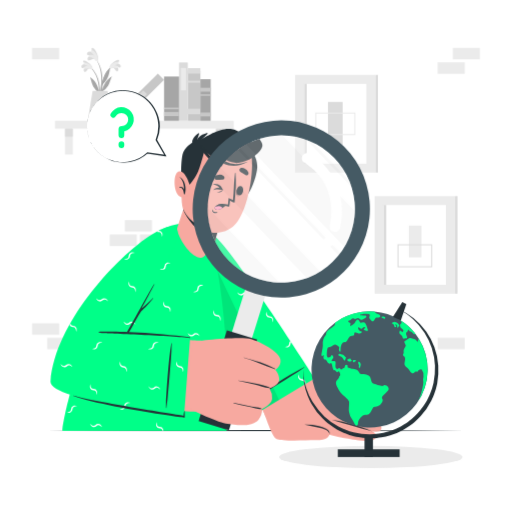
t = 0.00 s
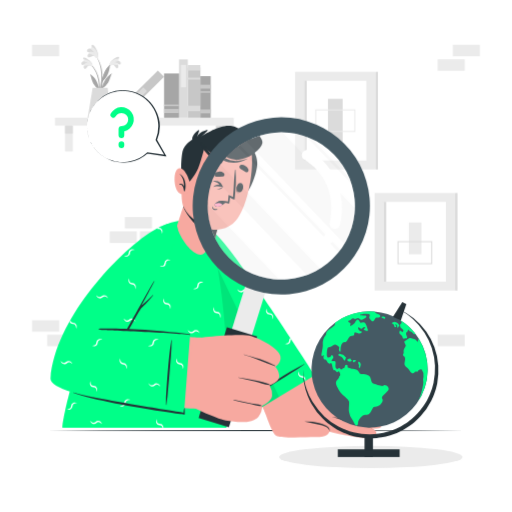
t = 0.90 s
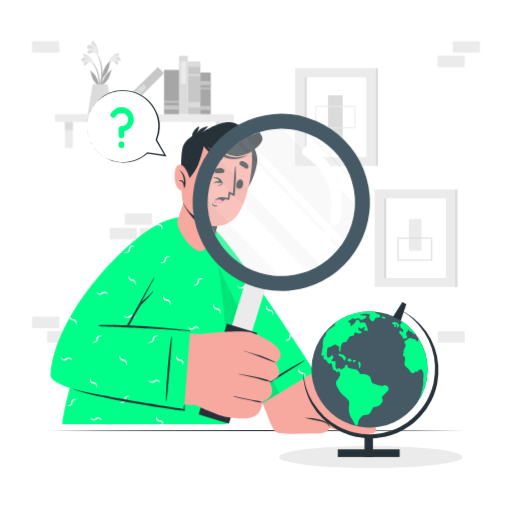
t = 1.95 s
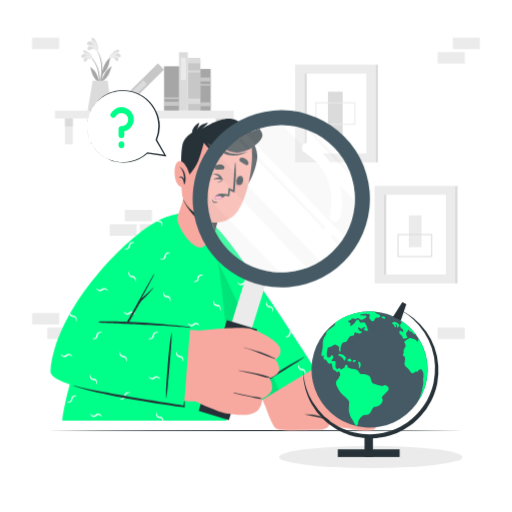
t = 3.00 s
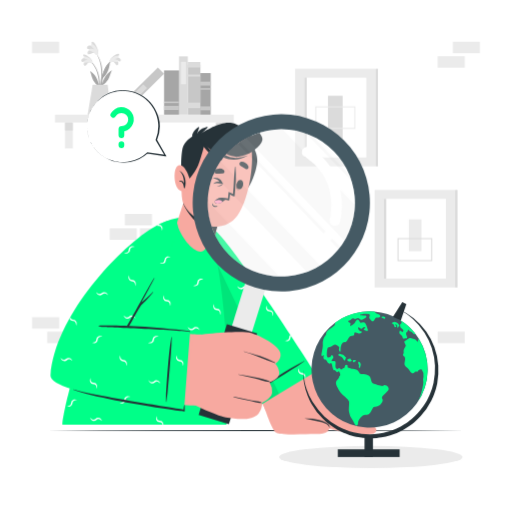
t = 4.20 s
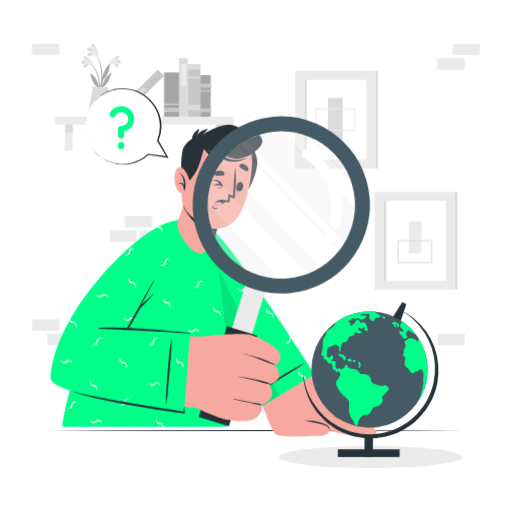
t = 4.80 s

The animated SVG that drew these frames (rendered in a browser with its animation timeline set to each time). Animation: 2 CSS @keyframes rules; one cycle of 6.00 s, repeats indefinitely.

<svg class="animated" id="freepik_stories-curious" xmlns="http://www.w3.org/2000/svg" viewBox="0 0 500 500" version="1.1" xmlns:xlink="http://www.w3.org/1999/xlink" xmlns:svgjs="http://svgjs.com/svgjs"><style>svg#freepik_stories-curious:not(.animated) .animable {opacity: 0;}svg#freepik_stories-curious.animated #freepik--background-complete--inject-62 {animation: 6s Infinite  linear floating;animation-delay: 0s;}svg#freepik_stories-curious.animated #freepik--Character--inject-62 {animation: 6s Infinite  linear floating;animation-delay: 0s;}svg#freepik_stories-curious.animated #freepik--speech-bubble--inject-62 {animation: 1.5s Infinite  linear heartbeat;animation-delay: 0s;}            @keyframes floating {                0% {                    opacity: 1;                    transform: translateY(0px);                }                50% {                    transform: translateY(-10px);                }                100% {                    opacity: 1;                    transform: translateY(0px);                }            }                    @keyframes heartbeat {                0% {                    transform: scale(1);                }                10% {                    transform: scale(1.1);                }                30% {                    transform: scale(1);                }                40% {                    transform: scale(1);                }                50% {                    transform: scale(1.1);                }                60% {                    transform: scale(1);                }                100% {                    transform: scale(1);                }            }        </style><g id="freepik--background-complete--inject-62" class="animable" style="transform-origin: 250px 193.887px;"><g id="elgian2u5vsiq"><rect x="427.41" y="60.85" width="26.48" height="11.19" style="fill: rgb(235, 235, 235); transform-origin: 440.65px 66.445px; transform: rotate(-180deg);" class="animable"></rect></g><g id="el6d1soamxpao"><rect x="442.18" y="46.74" width="26.48" height="11.19" style="fill: rgb(235, 235, 235); transform-origin: 455.42px 52.335px; transform: rotate(180deg);" class="animable"></rect></g><g id="eldeybr39rqcl"><rect x="107.14" y="229.02" width="26.48" height="11.19" style="fill: rgb(235, 235, 235); transform-origin: 120.38px 234.615px; transform: rotate(180deg);" class="animable"></rect></g><g id="elbvix5mas984"><rect x="121.92" y="214.91" width="26.48" height="11.19" style="fill: rgb(235, 235, 235); transform-origin: 135.16px 220.505px; transform: rotate(180deg);" class="animable"></rect></g><g id="el11kex7pb167"><rect x="136.63" y="229.02" width="26.48" height="11.19" style="fill: rgb(235, 235, 235); transform-origin: 149.87px 234.615px; transform: rotate(180deg);" class="animable"></rect></g><g id="elklmsm84xp9o"><rect x="31.34" y="46.74" width="26.48" height="11.19" style="fill: rgb(235, 235, 235); transform-origin: 44.58px 52.335px; transform: rotate(180deg);" class="animable"></rect></g><g id="el4e7gd3jbigy"><rect x="46.11" y="329.85" width="26.48" height="11.19" style="fill: rgb(235, 235, 235); transform-origin: 59.35px 335.445px; transform: rotate(180deg);" class="animable"></rect></g><g id="elcpj4r6fntrh"><rect x="31.34" y="315.74" width="26.48" height="11.19" style="fill: rgb(235, 235, 235); transform-origin: 44.58px 321.335px; transform: rotate(180deg);" class="animable"></rect></g><g id="elgscefd16x6j"><rect x="427.41" y="329.85" width="26.48" height="11.19" style="fill: rgb(235, 235, 235); transform-origin: 440.65px 335.445px; transform: rotate(-180deg);" class="animable"></rect></g><rect x="288.17" y="73.17" width="78.58" height="95.31" style="fill: rgb(235, 235, 235); transform-origin: 327.46px 120.825px;" id="eldr2u4pfurjo" class="animable"></rect><rect x="297.15" y="81.87" width="60.62" height="77.92" style="fill: rgb(255, 255, 255); transform-origin: 327.46px 120.83px;" id="ell9owj8vz5x" class="animable"></rect><rect x="297.15" y="81.87" width="2.37" height="77.92" style="fill: rgb(219, 219, 219); transform-origin: 298.335px 120.83px;" id="elbvb1xmba79c" class="animable"></rect><rect x="366.75" y="73.17" width="2.37" height="95.31" style="fill: rgb(219, 219, 219); transform-origin: 367.935px 120.825px;" id="elvyjtf0wfu8n" class="animable"></rect><rect x="320.31" y="99.54" width="14.29" height="42.59" style="fill: rgb(219, 219, 219); transform-origin: 327.455px 120.835px;" id="ela6etldnohw" class="animable"></rect><path d="M347,131.76H307.9V109.9H347Zm-38.12-1H346V110.9H308.9Z" style="fill: rgb(235, 235, 235); transform-origin: 327.45px 120.83px;" id="elnpcnrrkap3" class="animable"></path><rect x="365.84" y="191.45" width="78.58" height="95.31" style="fill: rgb(235, 235, 235); transform-origin: 405.13px 239.105px;" id="elpruzy6fcqx" class="animable"></rect><rect x="374.81" y="200.15" width="60.62" height="77.92" style="fill: rgb(255, 255, 255); transform-origin: 405.12px 239.11px;" id="el86sdxhs92zg" class="animable"></rect><rect x="374.81" y="200.15" width="2.37" height="77.92" style="fill: rgb(219, 219, 219); transform-origin: 375.995px 239.11px;" id="el9cqkdqxzjtp" class="animable"></rect><rect x="444.41" y="191.45" width="2.37" height="95.31" style="fill: rgb(219, 219, 219); transform-origin: 445.595px 239.105px;" id="elnelk83f7p5" class="animable"></rect><rect x="399.26" y="220.29" width="12.25" height="30.96" style="fill: rgb(235, 235, 235); transform-origin: 405.385px 235.77px;" id="elav4fnce9v9c" class="animable"></rect><path d="M422.07,261H388.18V238.61h33.89Zm-32.89-1h31.89V239.61H389.18Z" style="fill: rgb(219, 219, 219); transform-origin: 405.125px 249.805px;" id="el8ry3lg15ohu" class="animable"></path><g id="elsvmglh65whr"><rect x="53.67" y="117.96" width="174.64" height="7.66" style="fill: rgb(235, 235, 235); transform-origin: 140.99px 121.79px; transform: rotate(180deg);" class="animable"></rect></g><rect x="210.86" y="125.62" width="7.66" height="25.33" style="fill: rgb(235, 235, 235); transform-origin: 214.69px 138.285px;" id="el4mskdeei5mp" class="animable"></rect><rect x="210.86" y="125.62" width="7.66" height="7.83" style="fill: rgb(219, 219, 219); transform-origin: 214.69px 129.535px;" id="el58kx0eisndx" class="animable"></rect><rect x="63.45" y="125.62" width="7.66" height="25.33" style="fill: rgb(235, 235, 235); transform-origin: 67.28px 138.285px;" id="elatxs1gqeqd" class="animable"></rect><rect x="63.45" y="125.62" width="7.66" height="7.83" style="fill: rgb(219, 219, 219); transform-origin: 67.28px 129.535px;" id="eltk49ebet5e" class="animable"></rect><g id="elgruw23aa6tt"><rect x="165.16" y="87.41" width="48.81" height="12.29" style="fill: rgb(199, 199, 199); transform-origin: 189.565px 93.555px; transform: rotate(90deg);" class="animable"></rect></g><g id="elglf51577mo"><rect x="186.88" y="63.07" width="5.36" height="12.29" style="fill: rgb(219, 219, 219); transform-origin: 189.56px 69.215px; transform: rotate(90deg);" class="animable"></rect></g><g id="elj52f4wu2ebh"><rect x="188.57" y="73.62" width="1.99" height="12.29" style="fill: rgb(219, 219, 219); transform-origin: 189.565px 79.765px; transform: rotate(90deg);" class="animable"></rect></g><g id="elv93r0saltpc"><rect x="186.12" y="101.96" width="5.36" height="13.82" style="fill: rgb(219, 219, 219); transform-origin: 188.8px 108.87px; transform: rotate(90deg);" class="animable"></rect></g><g id="elipbcmdw60u"><rect x="150.65" y="85.19" width="56.94" height="8.59" style="fill: rgb(219, 219, 219); transform-origin: 179.12px 89.485px; transform: rotate(90deg);" class="animable"></rect></g><g id="els7k2n5mi9qi"><rect x="168.21" y="74.75" width="21.9" height="5.15" style="fill: rgb(235, 235, 235); transform-origin: 179.16px 77.325px; transform: rotate(90deg);" class="animable"></rect></g><g id="elfuwqk8vkpml"><rect x="108.51" y="90.6" width="56.94" height="8.59" style="fill: rgb(199, 199, 199); transform-origin: 136.98px 94.895px; transform: rotate(135.33deg);" class="animable"></rect></g><g id="elu0g7lyufrf"><rect x="123.05" y="95.23" width="21.9" height="5.16" style="fill: rgb(219, 219, 219); transform-origin: 134px 97.81px; transform: rotate(135.33deg);" class="animable"></rect></g><g id="el3r4zvvmla96"><rect x="145.92" y="89.05" width="43.25" height="14.59" style="fill: rgb(166, 166, 166); transform-origin: 167.545px 96.345px; transform: rotate(90deg);" class="animable"></rect></g><g id="elkximb3zio4"><rect x="165.52" y="104.07" width="4.03" height="14.59" style="fill: rgb(199, 199, 199); transform-origin: 167.535px 111.365px; transform: rotate(90deg);" class="animable"></rect></g><g id="ela73cy265ss"><rect x="166.76" y="98.63" width="1.56" height="14.59" style="fill: rgb(199, 199, 199); transform-origin: 167.54px 105.925px; transform: rotate(90deg);" class="animable"></rect></g><g id="elrvmonla3cfo"><rect x="180.43" y="92.61" width="40.64" height="10.08" style="fill: rgb(166, 166, 166); transform-origin: 200.75px 97.65px; transform: rotate(90deg);" class="animable"></rect></g><g id="elj1girg5mrt"><rect x="198.85" y="106.73" width="3.79" height="10.08" style="fill: rgb(199, 199, 199); transform-origin: 200.745px 111.77px; transform: rotate(90deg);" class="animable"></rect></g><g id="el6c1o85pmur"><rect x="198.85" y="82.56" width="3.79" height="10.08" style="fill: rgb(199, 199, 199); transform-origin: 200.745px 87.6px; transform: rotate(90deg);" class="animable"></rect></g><g id="ell610xcghjar"><rect x="200.01" y="87.78" width="1.47" height="10.08" style="fill: rgb(199, 199, 199); transform-origin: 200.745px 92.82px; transform: rotate(90deg);" class="animable"></rect></g><path d="M89,65.89c8.6,8.42,10,21.44,8.23,32.84,0,.26-.45.19-.45,0,0-2.6.08-5.17.07-7.73,0-.12-.08-.23-.13-.35a17.28,17.28,0,0,1-5.59-6c-1.43-2.82-2-6-3.09-9-.11-.28.19-.2.39,0,5.23,3.85,6.9,8,8.4,13.55a45.91,45.91,0,0,0-.91-8.63,29.46,29.46,0,0,0-7.15-14.39C88.61,66,88.83,65.74,89,65.89Z" style="fill: rgb(166, 166, 166); transform-origin: 92.9587px 82.3725px;" id="el9jr2nzf7bnu" class="animable"></path><path d="M87.36,66.87c-1.47,0-2.4,2.42-3.55,3.11a1.12,1.12,0,0,1-1.64-.26c-1.14-1.59.43-3.56,1.9-4.66A16.92,16.92,0,0,1,81,66.47a1.08,1.08,0,0,1-1.39-.83c-.5-2.17,2.23-3.14,4.1-3.18-.91-.63-3.5-2.35-2.12-3.19S86,60.87,87,61.68c1.46,1.19,3.2,3,3.27,4.81C90.4,68.66,88.5,67.33,87.36,66.87Z" style="fill: rgb(219, 219, 219); transform-origin: 84.9131px 64.662px;" id="elymbf064lvt" class="animable"></path><path d="M87.79,67.24c-1.89-.86-5.52.38-5.83-.34-.63-1.46,2.28-2.46,3.84-2.65-1.44-.39-4.2-1-4.12-2.4.1-1.7,4.24-.24,6.34,1.36,2.63,2,2.62,4,2.18,4.37C89.6,68.11,88.1,67.38,87.79,67.24Z" style="fill: rgb(235, 235, 235); transform-origin: 86.0494px 64.4301px;" id="el9cah5qudcn" class="animable"></path><path d="M108.56,65.06c-8.91,8.08-10.85,21-9.47,32.5,0,.26.44.21.45,0,.1-2.6.11-5.17.22-7.73l.15-.34a17.39,17.39,0,0,0,5.81-5.79c1.54-2.77,2.22-5.93,3.43-8.83.12-.28-.19-.21-.39-.07-5.37,3.65-7.2,7.74-8.91,13.22a46,46,0,0,1,1.24-8.59,29.43,29.43,0,0,1,7.69-14.11C108.92,65.15,108.71,64.92,108.56,65.06Z" style="fill: rgb(166, 166, 166); transform-origin: 103.932px 81.3767px;" id="elzv1ztx7usm" class="animable"></path><path d="M110.14,66.1c1.47.11,2.31,2.5,3.43,3.24a1.12,1.12,0,0,0,1.65-.2c1.2-1.55-.29-3.57-1.72-4.73a16,16,0,0,0,3,1.53,1.07,1.07,0,0,0,1.42-.78c.58-2.15-2.11-3.22-4-3.33.93-.6,3.59-2.21,2.24-3.11s-4.51,1.44-5.53,2.2c-1.51,1.13-3.32,2.84-3.45,4.69C107,67.77,109,66.51,110.14,66.1Z" style="fill: rgb(219, 219, 219); transform-origin: 112.584px 64.0658px;" id="elnoewm42y9i" class="animable"></path><path d="M109.69,66.45c1.93-.79,5.51.59,5.85-.12.68-1.43-2.19-2.54-3.74-2.79,1.45-.34,4.24-.85,4.21-2.25,0-1.7-4.23-.4-6.38,1.13-2.72,1.92-2.78,3.87-2.35,4.28C107.85,67.26,109.38,66.58,109.69,66.45Z" style="fill: rgb(235, 235, 235); transform-origin: 111.546px 63.7027px;" id="elju72xk8h0ac" class="animable"></path><path d="M99.45,86.41a88.44,88.44,0,0,1-2.77,12.78.32.32,0,0,1-.62-.13c.58-3.94,1.65-7.8,2.24-11.74A59.4,59.4,0,0,0,99,75.26c-.38-6.63-2.18-13.69-6.51-18.89-.09-.12.11-.29.21-.18C101.35,66.3,100,78.7,100,79.81c1.23-4.19,2.49-9,7.14-13.25.2-.18.35-.09.32.22-.83,7.76-3,11.81-7.49,16C99.8,84,99.64,85.2,99.45,86.41Z" style="fill: rgb(166, 166, 166); transform-origin: 99.9656px 77.7775px;" id="elbtkl5q6ips4" class="animable"></path><path d="M92.39,57.54c-1.56-.7-3.71,1.29-5.25,1.42a1.28,1.28,0,0,1-1.57-1.08c-.38-2.23,2.24-3.48,4.32-3.88-1.31-.08-2.6.27-3.89-.08a1.24,1.24,0,0,1-1-1.56c.58-2.51,3.89-2.14,5.86-1.24-.63-1.11-2.46-4.2-.61-4.38S94,50.65,94.67,52c.92,2,1.84,4.69,1,6.65C94.64,60.92,93.35,58.58,92.39,57.54Z" style="fill: rgb(219, 219, 219); transform-origin: 90.4771px 53.1712px;" id="elqk0kijhps8" class="animable"></path><path d="M92.65,58.13c-1.53-1.84-5.92-2.39-5.88-3.29.09-1.82,3.6-1.4,5.32-.81-1.3-1.13-3.85-3.17-3.06-4.57,1-1.71,4.52,1.89,5.88,4.61,1.72,3.42.72,5.44.07,5.62C94.09,60,92.91,58.43,92.65,58.13Z" style="fill: rgb(235, 235, 235); transform-origin: 91.3176px 54.3735px;" id="elg2lh2kwnowf" class="animable"></path><path d="M105.15,88.74,109,118H85.71c.47-2.59,4.81-29.25,4.81-29.25Z" style="fill: rgb(219, 219, 219); transform-origin: 97.355px 103.37px;" id="elq0jq2k743s" class="animable"></path></g><g id="freepik--Shadow--inject-62" class="animable" style="transform-origin: 362.17px 446.26px;"><ellipse cx="362.17" cy="446.26" rx="89.61" ry="10.79" style="fill: rgb(235, 235, 235); transform-origin: 362.17px 446.26px;" id="elkkrhgpxzp7" class="animable"></ellipse></g><g id="freepik--Desk--inject-62" class="animable" style="transform-origin: 250px 420.55px;"><polygon points="453.01 420.55 402.26 420.79 351.5 420.88 250 421.05 148.5 420.88 97.74 420.79 46.99 420.55 97.74 420.3 148.5 420.21 250 420.05 351.5 420.21 402.26 420.3 453.01 420.55" style="fill: rgb(38, 50, 56); transform-origin: 250px 420.55px;" id="eltpzi0vm67z9" class="animable"></polygon></g><g id="freepik--Character--inject-62" class="animable" style="transform-origin: 223.269px 274.091px;"><circle cx="281.55" cy="268.45" r="3.67" style="fill: rgb(255, 255, 255); transform-origin: 281.55px 268.45px;" id="elq18zsqz3c8" class="animable"></circle><circle cx="337.54" cy="268.45" r="3.67" style="fill: rgb(255, 255, 255); transform-origin: 337.54px 268.45px;" id="elo9fronad58g" class="animable"></circle><circle cx="393.53" cy="268.45" r="3.67" style="fill: rgb(255, 255, 255); transform-origin: 393.53px 268.45px;" id="el9ges1zstk6f" class="animable"></circle><path d="M203.81,228.25C245,268.52,301.18,362.07,308.52,376.66c5,9.91-46.78,37.38-49.15,30.15-3-9.26-56.05-107.45-68.7-162.77C185.13,219.81,195.49,220.12,203.81,228.25Z" style="fill: rgb(247, 169, 160); transform-origin: 248.985px 315.646px;" id="elxe0c0h88obn" class="animable"></path><path d="M256.76,400c1.93,4.94,8.58,26,13,28.53s27.19,1.5,38.68,1.26,13.68-3.49,13.41-7.44-24.4-4.2-24.4-4.2S329.82,426.69,338,428s26.89,5.66,29.45-1.11c1.16-3.06-4-6-4-6s7.88,2.12,9-1.8c1.33-4.46-4.95-6.77-4.95-6.77s4.92.89,4.95-2.73c.09-8.07-30.62-11.4-30.62-11.4s23.69,10.93,24.3,4.33c.86-9.14-47.41-18.13-52.49-22a34.13,34.13,0,0,1-8.23-9.72Z" style="fill: rgb(247, 169, 160); transform-origin: 314.697px 400.693px;" id="el4skik5lgzui" class="animable"></path><path d="M321.7,424.34a3.52,3.52,0,0,0-1.16-3,9.91,9.91,0,0,0-2.84-1.76,37.55,37.55,0,0,0-6.62-2c-4.56-1-9.21-1.77-13.86-2.87a56.29,56.29,0,0,1,14.22,1.3,26,26,0,0,1,6.83,2.45,9.07,9.07,0,0,1,2.87,2.37A3.67,3.67,0,0,1,321.7,424.34Z" style="fill: rgb(38, 50, 56); transform-origin: 309.57px 419.507px;" id="elf22char9b9a" class="animable"></path><path d="M363.38,420.9c-3.33-.74-6.61-1.61-9.89-2.48s-6.54-1.81-9.81-2.72l-9.76-2.84c-3.25-.94-6.51-1.88-9.8-2.78a74.71,74.71,0,0,1,10.1,1.58c3.34.69,6.63,1.57,9.91,2.49s6.51,2,9.72,3.09S360.26,419.53,363.38,420.9Z" style="fill: rgb(38, 50, 56); transform-origin: 343.75px 415.49px;" id="el4ex1d16my7y" class="animable"></path><path d="M331.73,401.87a64.74,64.74,0,0,1,9.32,1.09,87.2,87.2,0,0,1,9.14,2.15,84.51,84.51,0,0,1,8.86,3.1,66.92,66.92,0,0,1,8.42,4.12c-3-1-5.89-2-8.85-2.95s-5.91-1.88-8.88-2.72-6-1.68-9-2.49S334.77,402.63,331.73,401.87Z" style="fill: rgb(38, 50, 56); transform-origin: 349.6px 407.1px;" id="elh5if1m422rg" class="animable"></path><path d="M336.31,394.09a62.38,62.38,0,0,1,28.59,9.11c-4.8-1.59-9.46-3.29-14.23-4.77S341.15,395.53,336.31,394.09Z" style="fill: rgb(38, 50, 56); transform-origin: 350.605px 398.645px;" id="elu4jonfiacdr" class="animable"></path><path d="M307.46,369.56,246.79,406s-50-124.41-56.46-157,5.3-33.73,24.19-13.66C236.61,258.82,307.46,369.56,307.46,369.56Z" style="fill: rgb(0, 255, 136); transform-origin: 248.002px 314.014px;" id="elmvzbnadgs6" class="animable"></path><path d="M246,390.67c4.56-2.18,8.85-5,13.17-7.65s8.49-5.21,12.72-7.86c8.52-5.33,17.24-10.5,25.4-16.39a.19.19,0,0,0-.19-.32c-9.08,4.51-17.73,10-26.36,15.31q-6.48,4-12.86,8.19a132.09,132.09,0,0,0-12.12,8.41C245.6,390.51,245.83,390.76,246,390.67Z" style="fill: rgb(38, 50, 56); transform-origin: 271.529px 374.564px;" id="el0i77aooti38j" class="animable"></path><path d="M246.29,379.1a3.64,3.64,0,0,0-2.32,3.31,2.81,2.81,0,0,1-1.29,2.41,3.05,3.05,0,0,1-1.48.48c-.58.1-1.18.18-1.78.34,1.18.2,2.37.67,3.74.14a3.65,3.65,0,0,0,2.22-3.36,2.74,2.74,0,0,1,1.36-2.33,3.12,3.12,0,0,1,1.5-.45c.59-.1,1.19-.18,1.78-.33C248.83,379.1,247.7,378.64,246.29,379.1Zm37.33-46.2a3.63,3.63,0,0,0-1.19,2.61,2.82,2.82,0,0,1-1.28,2.41,3.13,3.13,0,0,1-1.49.48c-.58.1-1.18.18-1.78.34,1.19.2,2.37.67,3.74.14a3.64,3.64,0,0,0,2.22-3.36,2.53,2.53,0,0,1,.5-1.53Zm-42.33-4.26A3.61,3.61,0,0,0,239,332a2.83,2.83,0,0,1-1.29,2.41,3.09,3.09,0,0,1-1.48.48c-.59.1-1.18.18-1.78.34,1.18.2,2.36.67,3.74.14a3.63,3.63,0,0,0,2.21-3.36,2.79,2.79,0,0,1,1.36-2.33,3.19,3.19,0,0,1,1.5-.45c.6-.1,1.2-.18,1.78-.33C243.83,328.64,242.69,328.18,241.29,328.64Zm-.25-43a3.58,3.58,0,0,0-3.92.8,2.8,2.8,0,0,1-2.63.69,3,3,0,0,1-1.36-.76c-.5-.35-1-.7-1.51-1,.7,1,1.18,2.13,2.51,2.78a3.58,3.58,0,0,0,4-.68,2.79,2.79,0,0,1,2.61-.8,2.86,2.86,0,0,1,1.38.71c.49.34,1,.7,1.5,1C242.9,287.39,242.4,286.21,241,285.63Zm-22.76-22.32a3.63,3.63,0,0,0-3.35-2.2,2.75,2.75,0,0,1-2.35-1.37,3,3,0,0,1-.42-1.5c-.13-.6-.19-1.18-.36-1.78-.18,1.18-.66,2.33-.18,3.74a3.58,3.58,0,0,0,3.28,2.32,2.86,2.86,0,0,1,2.89,2.75c.12.6.18,1.18.34,1.78C218.33,265.9,218.82,264.69,218.28,263.31Zm79.84,109.06a3.57,3.57,0,0,0-3.34-2.2,2.81,2.81,0,0,1-2.35-1.36,3.32,3.32,0,0,1-.43-1.53c-.12-.56-.18-1.16-.33-1.76-.21,1.18-.69,2.32-.21,3.72a3.55,3.55,0,0,0,3.29,2.32,2.81,2.81,0,0,1,2.41,1.31,2.77,2.77,0,0,1,.5,1.46c.06.34.11.67.17,1l.36-.22A4.48,4.48,0,0,0,298.12,372.37ZM266.64,311a3.58,3.58,0,0,0-3.34-2.2,2.8,2.8,0,0,1-2.35-1.36,3.1,3.1,0,0,1-.43-1.53c-.12-.57-.18-1.16-.33-1.76-.21,1.18-.69,2.32-.21,3.72a3.55,3.55,0,0,0,3.29,2.32,2.93,2.93,0,0,1,2.9,2.77c.11.6.18,1.2.33,1.77C266.7,313.56,267.19,312.38,266.64,311Zm-51.39-1.24a3.6,3.6,0,0,0-3.34-2.2,2.77,2.77,0,0,1-2.35-1.36,3.09,3.09,0,0,1-.43-1.52c-.12-.57-.18-1.17-.33-1.77a10.91,10.91,0,0,0-.41,2.78,4.37,4.37,0,0,0,.2.95,3.3,3.3,0,0,0,.46.87,3.65,3.65,0,0,0,2.83,1.45,2.93,2.93,0,0,1,2.9,2.76c.11.6.18,1.2.33,1.77C215.31,312.33,215.8,311.14,215.25,309.75Zm50.25,49.91a3.6,3.6,0,0,0-3.33-2.2,2.78,2.78,0,0,1-2.34-1.36,3.13,3.13,0,0,1-.45-1.51c-.1-.58-.18-1.18-.34-1.77-.19,1.17-.66,2.32-.19,3.73a3.55,3.55,0,0,0,3.3,2.3,2.9,2.9,0,0,1,2.41,1.31,2.71,2.71,0,0,1,.46,1.48c.14.58.2,1.16.35,1.76C265.58,362.24,266.06,361.05,265.5,359.66ZM191,239.23a3.38,3.38,0,0,0-2.22-.23c0,.44.09.88.14,1.34a3,3,0,0,1,1.71-.1A3.2,3.2,0,0,1,192,241c.49.33.95.71,1.48,1C192.82,241,192.34,239.9,191,239.23Z" style="fill: rgb(255, 255, 255); transform-origin: 243.576px 312.466px;" id="elfduojhbrt8q" class="animable"></path><g id="elgmy7pzucgbu"><path d="M272.55,390.51,246.79,406s-50-124.41-56.46-157c-3.13-15.77-2-24.18,2.17-26.37Z" style="opacity: 0.1; transform-origin: 230.545px 314.315px;" class="animable"></path></g><path d="M221.11,420.75H61C58.67,418,89.53,272.2,154.86,226.35c20.74-14.55,47.31-8.47,51.74,9.43C225.49,312.2,223.24,418.3,221.11,420.75Z" style="fill: rgb(0, 255, 136); transform-origin: 141.686px 319.483px;" id="el91hcu5vbml8" class="animable"></path><path d="M162.88,256.66a3.61,3.61,0,0,0-2.32,3.3,2.78,2.78,0,0,1-1.29,2.41,3,3,0,0,1-1.48.48c-.58.11-1.18.18-1.78.35,1.18.19,2.37.67,3.74.13A3.64,3.64,0,0,0,162,260a2.73,2.73,0,0,1,1.36-2.33,3,3,0,0,1,1.49-.45c.6-.11,1.2-.18,1.79-.33C165.42,256.66,164.29,256.19,162.88,256.66Zm-11.45,77.58a3.57,3.57,0,0,0-2.32,3.27,2.84,2.84,0,0,1-1.27,2.43,3.13,3.13,0,0,1-1.49.48c-.59.1-1.17.18-1.77.34,1.17.19,2.35.67,3.74.13a3.64,3.64,0,0,0,2.19-3.35,2.81,2.81,0,0,1,1.37-2.33,3,3,0,0,1,1.51-.44c.6-.11,1.17-.19,1.77-.34C154,334.24,152.84,333.76,151.43,334.24Zm69.77,73.27a2.84,2.84,0,0,1-1.49.48c-.59.12-1.17.18-1.77.35,1.17.19,2.35.68,3.74.15a2.77,2.77,0,0,0,.54-.28c0-.66.05-1.35.07-2.06A2.87,2.87,0,0,1,221.2,407.51Zm-97.53-14.35a3.52,3.52,0,0,0-2.32,3.28,2.82,2.82,0,0,1-1.29,2.41,2.9,2.9,0,0,1-1.48.49c-.59.11-1.18.18-1.77.35,1.15.19,2.34.67,3.73.13a3.62,3.62,0,0,0,2.2-3.35,2.86,2.86,0,0,1,1.36-2.35,3.05,3.05,0,0,1,1.53-.42c.58-.13,1.16-.19,1.75-.34C126.21,393.16,125.07,392.67,123.67,393.16Zm71.38-114.73a3.56,3.56,0,0,0-2.32,3.29,2.78,2.78,0,0,1-1.29,2.41,2.89,2.89,0,0,1-1.46.49c-.6.1-1.2.18-1.78.33,1.16.21,2.35.69,3.72.13a3.59,3.59,0,0,0,2.22-3.33,2.74,2.74,0,0,1,1.36-2.35A3.24,3.24,0,0,1,197,279c.58-.12,1.18-.18,1.76-.34C197.59,278.43,196.46,278,195.05,278.43ZM71.79,396.22a3.56,3.56,0,0,0-2.32,3.29,2.81,2.81,0,0,1-1.29,2.41,3,3,0,0,1-1.48.48c-.58.12-1.18.18-1.76.34,1.15.2,2.33.69,3.72.15a3.62,3.62,0,0,0,2.2-3.35,2.87,2.87,0,0,1,1.36-2.35,3.05,3.05,0,0,1,1.53-.43c.58-.12,1.17-.2,1.77-.35C74.33,396.22,73.2,395.76,71.79,396.22Zm24.65-62a3.56,3.56,0,0,0-2.32,3.29,2.81,2.81,0,0,1-1.29,2.41,3,3,0,0,1-1.48.48c-.58.12-1.18.18-1.76.34,1.15.2,2.33.69,3.72.15a3.62,3.62,0,0,0,2.2-3.35,2.86,2.86,0,0,1,1.36-2.35,3.05,3.05,0,0,1,1.53-.43c.58-.12,1.17-.2,1.77-.35C99,334.23,97.85,333.76,96.44,334.23Zm119.38,20.84a3.56,3.56,0,0,0-2.32,3.29,2.81,2.81,0,0,1-1.29,2.41,3,3,0,0,1-1.48.48c-.58.12-1.18.18-1.76.34,1.15.2,2.33.69,3.72.15a3.62,3.62,0,0,0,2.2-3.35,2.86,2.86,0,0,1,1.36-2.35,3.05,3.05,0,0,1,1.53-.43c.58-.12,1.17-.2,1.77-.35C218.36,355.07,217.23,354.6,215.82,355.07Zm-85.9-40.7a3.58,3.58,0,0,0-3.92.81,2.84,2.84,0,0,1-2.64.69,3,3,0,0,1-1.36-.77c-.49-.34-1-.7-1.51-1,.7,1,1.18,2.12,2.51,2.78a3.57,3.57,0,0,0,4-.69,2.79,2.79,0,0,1,2.62-.79,2.85,2.85,0,0,1,1.37.7c.5.35,1,.71,1.5,1C131.77,316.14,131.28,315,129.92,314.37Zm64.66,75a3.63,3.63,0,0,0-3.92.83,2.81,2.81,0,0,1-2.62.68,2.85,2.85,0,0,1-1.38-.76c-.49-.33-1-.7-1.5-1,.69,1,1.19,2.11,2.5,2.77a3.58,3.58,0,0,0,4-.69,2.79,2.79,0,0,1,2.62-.78,2.62,2.62,0,0,1,1.37.7c.51.33,1,.71,1.5,1C196.45,391.18,195.94,390,194.58,389.4Zm-2-63.79a3.66,3.66,0,0,0-3.94.81,2.78,2.78,0,0,1-2.62.69,3.15,3.15,0,0,1-1.37-.76c-.5-.33-1-.71-1.5-1,.7,1,1.18,2.11,2.5,2.77a3.55,3.55,0,0,0,4-.69,2.82,2.82,0,0,1,2.6-.79,2.94,2.94,0,0,1,1.4.72c.49.33,1,.7,1.49,1C194.4,327.39,193.91,326.21,192.55,325.61ZM97.17,414.22a3.57,3.57,0,0,0-3.92.81,2.8,2.8,0,0,1-2.62.68,3,3,0,0,1-1.37-.76c-.51-.34-1-.7-1.5-1,.69,1,1.17,2.13,2.5,2.79a3.58,3.58,0,0,0,3.95-.69,2.83,2.83,0,0,1,2.62-.79,2.75,2.75,0,0,1,1.39.7c.51.34,1,.7,1.5,1C99,416,98.53,414.8,97.17,414.22Zm6.27-122.56c-.16.3-.31.6-.46.91a2.89,2.89,0,0,1,1.22.66c.51.35,1,.71,1.49,1A6.84,6.84,0,0,0,103.44,291.66Zm50.78,86a3.58,3.58,0,0,0-3.92.81,2.82,2.82,0,0,1-2.62.69,3.12,3.12,0,0,1-1.38-.76c-.51-.35-1-.71-1.49-1,.68,1,1.16,2.12,2.49,2.78a3.55,3.55,0,0,0,3.95-.69,2.91,2.91,0,0,1,4-.09c.51.35,1,.71,1.5,1C156.07,379.4,155.58,378.22,154.22,377.63Zm4.23-150.15a3.51,3.51,0,0,0-2.26-2c-.44.28-.89.58-1.33.89l-.39.28a3.08,3.08,0,0,0,.61.06,2.83,2.83,0,0,1,2.4,1.28,2.78,2.78,0,0,1,.48,1.49c.13.58.19,1.18.34,1.76C158.5,230.05,159,228.87,158.45,227.48ZM123.68,359.66a3.66,3.66,0,0,0-3.35-2.2A2.79,2.79,0,0,1,118,356.1a3.13,3.13,0,0,1-.45-1.51c-.1-.58-.18-1.18-.33-1.77-.19,1.17-.67,2.32-.19,3.73a3.54,3.54,0,0,0,3.28,2.3,2.9,2.9,0,0,1,2.42,1.31,3,3,0,0,1,.48,1.48c.1.58.18,1.16.34,1.76C123.74,362.24,124.22,361.05,123.68,359.66Zm8.69-78.06a3.61,3.61,0,0,0-3.35-2.2,2.74,2.74,0,0,1-2.34-1.36,3,3,0,0,1-.43-1.51c-.12-.58-.18-1.18-.35-1.78-.19,1.2-.67,2.33-.19,3.74a3.57,3.57,0,0,0,3.29,2.32,2.82,2.82,0,0,1,2.41,1.28,2.92,2.92,0,0,1,.48,1.47c.12.6.18,1.2.34,1.78C132.43,284.19,132.92,283,132.37,281.6Zm79.07-23.24a4.11,4.11,0,0,0,.18,1.84,3.06,3.06,0,0,0,.27.58C211.75,260,211.6,259.16,211.44,258.36Zm-45.07,42.83A3.62,3.62,0,0,0,163,299a2.81,2.81,0,0,1-2.35-1.38,3,3,0,0,1-.41-1.5c-.14-.59-.2-1.18-.36-1.78-.18,1.19-.66,2.34-.18,3.74a3.54,3.54,0,0,0,3.27,2.32,2.83,2.83,0,0,1,2.41,1.28,2.74,2.74,0,0,1,.48,1.48c.12.6.18,1.18.35,1.78C166.41,303.78,166.9,302.56,166.37,301.19Zm48.88,8.56a3.6,3.6,0,0,0-3.34-2.2,2.77,2.77,0,0,1-2.35-1.36,3.09,3.09,0,0,1-.43-1.52c-.12-.57-.18-1.17-.33-1.77-.21,1.18-.69,2.32-.21,3.73a3.57,3.57,0,0,0,3.29,2.32,2.93,2.93,0,0,1,2.9,2.76c.11.6.18,1.2.33,1.77C215.31,312.33,215.8,311.14,215.25,309.75ZM159.31,419.12a3.58,3.58,0,0,0-3.34-2.2,2.79,2.79,0,0,1-2.33-1.37,3.13,3.13,0,0,1-.45-1.51c-.1-.58-.18-1.18-.34-1.76-.2,1.16-.66,2.32-.2,3.72a3.58,3.58,0,0,0,3.31,2.31,2.91,2.91,0,0,1,2.41,1.3,2.65,2.65,0,0,1,.42,1.14h.77A3.54,3.54,0,0,0,159.31,419.12ZM94.62,382a3.58,3.58,0,0,0-3.34-2.2A2.77,2.77,0,0,1,89,378.44a3,3,0,0,1-.45-1.51c-.11-.58-.18-1.18-.34-1.76-.2,1.16-.66,2.32-.2,3.72a3.57,3.57,0,0,0,3.31,2.31,2.91,2.91,0,0,1,2.41,1.3,2.85,2.85,0,0,1,.46,1.48c.14.58.2,1.17.34,1.77C94.69,384.58,95.17,383.4,94.62,382Zm84.27-22.35a3.61,3.61,0,0,0-3.34-2.2,2.78,2.78,0,0,1-2.33-1.36,3,3,0,0,1-.45-1.51c-.11-.58-.18-1.18-.34-1.77-.2,1.17-.66,2.32-.2,3.73a3.56,3.56,0,0,0,3.31,2.3,2.9,2.9,0,0,1,2.41,1.31,2.79,2.79,0,0,1,.46,1.48c.14.58.2,1.16.34,1.76C179,362.24,179.44,361.05,178.89,359.66ZM191,239.23a3.58,3.58,0,0,0-4,.68,2.88,2.88,0,0,1-4,.11c-.5-.34-1-.72-1.51-1,.69,1,1.2,2.14,2.56,2.74a3.59,3.59,0,0,0,3.92-.81,2.78,2.78,0,0,1,2.62-.69A3.2,3.2,0,0,1,192,241c.49.33.95.71,1.48,1C192.82,241,192.34,239.9,191,239.23Z" style="fill: rgb(255, 255, 255); transform-origin: 143.615px 323.13px;" id="el6pori2s002c" class="animable"></path><path d="M196,251.67c-8.7,0-19.95-15.81-23.19-27.29-.21-.79,9.15-28.09,10.44-33.69.26-1.16,33.22,16.65,33.22,16.65s-6.17,10.94-8.36,20.72C207.93,228.88,204.41,251.62,196,251.67Z" style="fill: rgb(247, 169, 160); transform-origin: 194.638px 221.153px;" id="elkqow99s3zh" class="animable"></path><path d="M216.47,207.33s-6.17,10.95-8.37,20.73c0,.2-.27,1.62-.7,3.67-16.36-5.4-24.64-18.11-28.52-26.77,2-6.19,3.85-12,4.37-14.27C183.52,189.54,216.47,207.33,216.47,207.33Z" style="fill: rgb(38, 50, 56); transform-origin: 197.675px 211.183px;" id="elxslizud7ua" class="animable"></path><path d="M236.6,147.58s9.65,8.39,7.91,20.46-8.33,23.14-9.51,23.39S236.6,147.58,236.6,147.58Z" style="fill: rgb(38, 50, 56); transform-origin: 239.714px 169.506px;" id="el91bykp94biu" class="animable"></path><path d="M187.9,147.34c-8,10.73-14,47.79-8.22,58.6,8.42,15.68,28.39,24,43.29,12.51,14.44-11.16,21.47-59.59,14.4-70.06C227,133,199.69,131.49,187.9,147.34Z" style="fill: rgb(247, 169, 160); transform-origin: 208.763px 179.967px;" id="el8ebr8828e3q" class="animable"></path><path d="M227.12,184.42c0-.09.16.17.14.27-.72,2.46-1.12,5.4.92,6.8.06,0,0,.16-.06.13C225.48,190.54,226.05,186.64,227.12,184.42Z" style="fill: rgb(38, 50, 56); transform-origin: 227.214px 188.013px;" id="elk7mve9agz5t" class="animable"></path><path d="M230,182.4c4.06.71,2.33,8.8-1.43,8.13S226.59,181.8,230,182.4Z" style="fill: rgb(38, 50, 56); transform-origin: 229.4px 186.469px;" id="elw6hluxz0vx" class="animable"></path><path d="M205,203.19c.42.74.77,1.71,1.64,2.05a6.87,6.87,0,0,0,2.82.16.09.09,0,0,1,.07.16A3.44,3.44,0,0,1,206,206a2.73,2.73,0,0,1-1.29-2.74C204.69,203.07,204.89,203.08,205,203.19Z" style="fill: rgb(38, 50, 56); transform-origin: 207.123px 204.705px;" id="elkrqqzp7rlap" class="animable"></path><path d="M220.62,195.11s-.35,3.84-.77,5.6c0,.16-4.93-1.43-10.49-.9-.83.08-.67-.57.32-.89,2-.63,4.45-1.15,9-.09.24-.46.45-5.93.73-5.88a15.92,15.92,0,0,1,3.78,1.83c1-8,.67-16.06,1.76-24a.25.25,0,0,1,.49,0c.92,8.44,0,17.66-.81,25.93C224.56,197.74,221.26,195.57,220.62,195.11Z" style="fill: rgb(38, 50, 56); transform-origin: 217.325px 185.651px;" id="elsl2rz7tzpk" class="animable"></path><path d="M214.05,176.68c-1.14.15-2.21.09-3.34.13-1.29,0-2.3.2-3.44-.52a1.73,1.73,0,0,1-.51-2c.74-1.46,2.3-1.89,3.84-2a6.26,6.26,0,0,1,4.36,1.18A1.84,1.84,0,0,1,214.05,176.68Z" style="fill: rgb(38, 50, 56); transform-origin: 211.114px 174.546px;" id="el2vr0442inij" class="animable"></path><path d="M234.41,172.61a29.74,29.74,0,0,1-2.87-1.71c-1.09-.67-2-1.09-2.6-2.3a1.72,1.72,0,0,1,.69-2c1.41-.81,3-.33,4.3.42a6.27,6.27,0,0,1,3,3.38A1.83,1.83,0,0,1,234.41,172.61Z" style="fill: rgb(38, 50, 56); transform-origin: 232.931px 169.481px;" id="eltuivo6pia6" class="animable"></path><path d="M205.1,180.52a7.8,7.8,0,0,1,2.36-.24,8.46,8.46,0,0,1,2.4.48,7,7,0,0,1,2.19,1.35,6.2,6.2,0,0,1,1.48,2.28l.58,1.56-1.58-.39a15.31,15.31,0,0,0-3.4-.47,6.88,6.88,0,0,0-3.45.73,5.1,5.1,0,0,1,3.32-2,9.75,9.75,0,0,1,3.95.07L212,185a5.9,5.9,0,0,0-2.67-2.9A17.2,17.2,0,0,0,205.1,180.52Z" style="fill: rgb(38, 50, 56); transform-origin: 209.605px 183.11px;" id="el2h4p1qkhob" class="animable"></path><path d="M208.84,187.74a14.59,14.59,0,0,0,3.63-.88c.27-.14,1.34-.74,1.31-1a7.26,7.26,0,0,0-.39-1.87,5,5,0,0,1,.76,1.87,2.43,2.43,0,0,1-1.46,1.49A7.19,7.19,0,0,1,208.84,187.74Z" style="fill: rgb(38, 50, 56); transform-origin: 211.495px 185.918px;" id="elfe4awjmeaeo" class="animable"></path><path d="M216.56,199.68s-3.39,3.71-6.74,3.78c-3.85.08-3.84-3.37.58-4.75C212.71,198,216.56,199.68,216.56,199.68Z" style="fill: rgb(38, 50, 56); transform-origin: 211.782px 200.998px;" id="elxwqghrv2q48" class="animable"></path><path d="M209.83,203.45a7.57,7.57,0,0,0,4-1.51c-.61-1.27-2.25-2.8-6.58-1.16C206.5,202.16,207.4,203.51,209.83,203.45Z" style="fill: rgb(255, 153, 186); transform-origin: 210.411px 201.759px;" id="elui2jc1gk8up" class="animable"></path><path d="M180.35,182.15c4.16,2,11.16-10.35,13.34-15.18,1.93-4.25,5.5-18.12,5.86-19.05s17.12,15.35,28.59,13.8,20.31-10.29,21.16-14.87-11-18.33-22.73-20.72-30,10.2-30,10.2,6.41-5.66,6.31-6.22-8.2,1.33-10.42,6.55c0,0,2.54-6.59,2-6.81s-7.37,4.73-6.7,9.36c0,0-7.76,4.9-9.38,11.32S175.47,179.8,180.35,182.15Z" style="fill: rgb(38, 50, 56); transform-origin: 213.132px 154.098px;" id="el0augadaywxul" class="animable"></path><path d="M236.3,160.61c-3.58,1-7.18,2.22-11,2.14-4.07-.08-8-1.71-11.55-3.69a37.68,37.68,0,0,1-9.46-7.73c-2.41-2.68-4.43-5.77-7.06-8.24-.65-.61-1.67.32-1.32,1.06,3.44,7.36,10.48,14.14,17.71,17.7,7.61,3.75,15.4,3.1,22.66-1.14C236.37,160.68,236.36,160.6,236.3,160.61Z" style="fill: rgb(38, 50, 56); transform-origin: 216.093px 153.603px;" id="elcbki36tes7o" class="animable"></path><path d="M185.16,180.23s-4.14-14-10.23-12.87-5.62,19.51-.33,23.78a6.48,6.48,0,0,0,9.34-.55Z" style="fill: rgb(247, 169, 160); transform-origin: 177.829px 180.082px;" id="elx9qj3zlqmom" class="animable"></path><path d="M175.2,172.63a.09.09,0,0,0-.09.15c3.66,3.13,4.58,7.8,4.78,12.39-.73-2-2.16-3.42-4.76-2.62-.14,0-.09.25,0,.26a4,4,0,0,1,3.72,2.71,18.9,18.9,0,0,1,.86,4c.08.44.83.47.83,0v-.1C182.49,184.07,180.81,175.11,175.2,172.63Z" style="fill: rgb(38, 50, 56); transform-origin: 178.181px 181.244px;" id="el58f2qnynsal" class="animable"></path><path d="M220.13,209.22a110.42,110.42,0,0,0-7.91,18.07c-.5,1.59-.95,3.18-1.3,4.75,0,.06,0,.21-.08.45,0,.09,0,.2-.06.32-.12.64-.3,1.63-.55,2.85a1.25,1.25,0,0,0,0,.19.19.19,0,0,0,0,.07.22.22,0,0,0,0-.08,71.78,71.78,0,0,1-7.26-35.76l2.34,1.23,1.61.85h0l1.57.83,1.41.74h0l.84.44,1.35.72h0l0,0,1.35.72,1.26.67,1.16.62Z" style="fill: rgb(247, 169, 160); transform-origin: 211.492px 218px;" id="elhbdtk2ftov" class="animable"></path><path d="M220.13,209.21h0a110.42,110.42,0,0,0-7.91,18.07c-.5,1.59-.95,3.18-1.3,4.75,0,.06,0,.21-.08.45,0,.09,0,.2-.06.32-.12.64-.3,1.63-.55,2.85a1.16,1.16,0,0,1,0,.18,71.78,71.78,0,0,1-7.26-35.76l2.34,1.23c.54.28,1.08.56,1.61.85h0l1.57.83,1.41.74h0l.85.46,1.35.72h0l0,0q.71.36,1.35.72l1.26.67,1.16.62Z" style="fill: rgb(38, 50, 56); transform-origin: 211.492px 217.95px;" id="elqaeqz0oziys" class="animable"></path><path d="M242.3,143.42s10.63,9.24,8.7,22.53-9.17,25.47-10.46,25.75S242.3,143.42,242.3,143.42Z" style="fill: rgb(38, 50, 56); transform-origin: 245.728px 167.561px;" id="el3bv1z2jybo" class="animable"></path><path d="M242.82,188.82v0c-3.22,14.1-8.6,27.26-15.53,32.61a27.52,27.52,0,0,1-15.07,5.84,28.62,28.62,0,0,1-5.63-.17,71.43,71.43,0,0,1-3.66-27,72.18,72.18,0,0,1,3.15-17.32,73.48,73.48,0,0,1,3.3-8.62,1.89,1.89,0,0,1,.06-1.35,3.51,3.51,0,0,1,1.26-1.38,71,71,0,0,1,7.53-11.74c.57-.74,1.16-1.46,1.76-2.16.32-.38.65-.75,1-1.12A72.09,72.09,0,0,1,240.46,141a27,27,0,0,1,2.52,3.11h0l.16.24c1.41,2.09,2.31,5.57,2.74,9.93C246.81,163.41,245.64,176.47,242.82,188.82Z" style="fill: rgb(247, 169, 160); transform-origin: 224.504px 184.168px;" id="elii6n7tukm1j" class="animable"></path><path d="M231.86,184c0-.1.18.18.15.29-.79,2.71-1.23,5.95,1,7.48.07.05,0,.19-.06.15C230.05,190.72,230.68,186.43,231.86,184Z" style="fill: rgb(38, 50, 56); transform-origin: 231.955px 187.953px;" id="elmxlondrmakq" class="animable"></path><path d="M235,181.76c4.47.78,2.57,9.68-1.58,9S231.27,181.1,235,181.76Z" style="fill: rgb(38, 50, 56); transform-origin: 234.339px 186.261px;" id="ele3qjtt7bqvn" class="animable"></path><path d="M207.45,204.65c.46.82.85,1.88,1.81,2.25a7.35,7.35,0,0,0,3.1.18.1.1,0,0,1,.08.18,3.8,3.8,0,0,1-3.87.45,3,3,0,0,1-1.42-3C207.16,204.52,207.38,204.52,207.45,204.65Z" style="fill: rgb(38, 50, 56); transform-origin: 209.802px 206.302px;" id="elhrnky2nwiw" class="animable"></path><path d="M224.71,195.75s-.4,4.23-.85,6.17c-.05.18-5.44-1.58-11.55-1-.92.08-.75-.63.34-1,2.18-.7,4.91-1.27,9.94-.1.26-.51.49-6.53.8-6.48a17.4,17.4,0,0,1,4.16,2c1.08-8.79.74-17.68,1.94-26.42a.27.27,0,0,1,.54,0c1,9.3,0,19.44-.89,28.55C229,198.65,225.4,196.26,224.71,195.75Z" style="fill: rgb(38, 50, 56); transform-origin: 221.081px 185.291px;" id="elozjif4n0z0g" class="animable"></path><path d="M217.46,175.45a34.54,34.54,0,0,1-3.67.15c-1.42,0-2.54.22-3.78-.57a1.63,1.63,0,0,1-.63-.89,1.89,1.89,0,0,1,.06-1.35,3.51,3.51,0,0,1,1.26-1.38,6.43,6.43,0,0,1,3-.82,6.9,6.9,0,0,1,4.8,1.31A2,2,0,0,1,217.46,175.45Z" style="fill: rgb(38, 50, 56); transform-origin: 214.267px 173.091px;" id="el2f49yt2860y" class="animable"></path><path d="M239.89,171a33.3,33.3,0,0,1-3.16-1.88c-1.21-.74-2.25-1.2-2.86-2.54a1.88,1.88,0,0,1,.75-2.18c1.55-.9,3.25-.37,4.74.46a6.87,6.87,0,0,1,3.31,3.71A2,2,0,0,1,239.89,171Z" style="fill: rgb(38, 50, 56); transform-origin: 238.272px 167.568px;" id="el9t47x1o7pfu" class="animable"></path><path d="M207.61,179.68a8.94,8.94,0,0,1,5.24.27,7.59,7.59,0,0,1,2.42,1.49A6.81,6.81,0,0,1,216.9,184l.64,1.71-1.74-.43a18.52,18.52,0,0,0-3.75-.51,7.61,7.61,0,0,0-3.8.8,5.7,5.7,0,0,1,3.66-2.24,10.42,10.42,0,0,1,4.34.08l-1.09,1.28a6.57,6.57,0,0,0-2.95-3.2A19.63,19.63,0,0,0,207.61,179.68Z" style="fill: rgb(38, 50, 56); transform-origin: 212.575px 182.56px;" id="eldeyyzct9bgn" class="animable"></path><path d="M211.74,187.63a15.31,15.31,0,0,0,4-1c.3-.14,1.47-.81,1.44-1a8,8,0,0,0-.43-2.07,5.81,5.81,0,0,1,.84,2.06,2.7,2.7,0,0,1-1.61,1.64A7.92,7.92,0,0,1,211.74,187.63Z" style="fill: rgb(38, 50, 56); transform-origin: 214.665px 185.663px;" id="elpa412h59np" class="animable"></path><path d="M220.23,200.79s-3.73,4.08-7.42,4.16c-4.24.09-4.23-3.72.63-5.23C216,198.92,220.23,200.79,220.23,200.79Z" style="fill: rgb(38, 50, 56); transform-origin: 214.969px 202.236px;" id="eladqwuhb5rka" class="animable"></path><path d="M212.82,204.94a8.52,8.52,0,0,0,4.46-1.66c-.68-1.41-2.48-3.09-7.25-1.28C209.16,203.52,210.15,205,212.82,204.94Z" style="fill: rgb(255, 153, 186); transform-origin: 213.501px 203.076px;" id="elk5e00h5rc5r" class="animable"></path><path d="M256.28,142.62c-.47,2.57-3.24,6.34-7.52,9.64a30.85,30.85,0,0,1-2.87,2,31.2,31.2,0,0,1-4.37,2.31A31.58,31.58,0,0,1,233,159c-3.71.5-7.92-.69-12-2.6A72.09,72.09,0,0,1,240.46,141a70.72,70.72,0,0,1,12.93-5.46C255.47,138.4,256.58,141,256.28,142.62Z" style="fill: rgb(38, 50, 56); transform-origin: 238.664px 147.327px;" id="elywv5n8002la" class="animable"></path><path d="M242,157.87l-.56.32c-7.46,4.18-15.4,4.91-23.2,1.48.57-.74,1.16-1.46,1.76-2.16a24.38,24.38,0,0,0,9.92,2.61c4,.08,7.77-1.11,11.53-2.2h0l.51-.15C242,157.75,242,157.84,242,157.87Z" style="fill: rgb(38, 50, 56); transform-origin: 230.12px 159.677px;" id="elf7gp2bou9m" class="animable"></path><g id="elzb76mvpx35"><rect x="230.01" y="283.02" width="20.47" height="63.39" style="fill: rgb(235, 235, 235); transform-origin: 240.245px 314.715px; transform: rotate(-162.68deg);" class="animable"></rect></g><path d="M300.48,121.52a86.55,86.55,0,1,0,56.86,108.39A86.54,86.54,0,0,0,300.48,121.52Zm42.87,104a71.89,71.89,0,1,1-47.23-90A71.9,71.9,0,0,1,343.35,225.55Z" style="fill: rgb(69, 90, 100); transform-origin: 274.715px 204.146px;" id="elqa29bm40mnp" class="animable"></path><polygon points="193.98 411.11 223.53 420.32 223.53 420.32 251.16 331.71 221.61 322.5 221.61 322.5 193.98 411.11" style="fill: rgb(38, 50, 56); transform-origin: 222.57px 371.41px;" id="elv5o63n0my5m" class="animable"></polygon><g id="elozatwg8mm4"><g style="opacity: 0.3; transform-origin: 274.712px 204.151px;" class="animable"><path d="M206.09,182.76a71.89,71.89,0,1,0,90-47.25A71.89,71.89,0,0,0,206.09,182.76Z" style="fill: rgb(255, 255, 255); transform-origin: 274.724px 204.151px;" id="el541yozuis1k" class="animable"></path><path d="M202.82,202.84A72,72,0,0,0,272.76,276Z" style="fill: rgb(235, 235, 235); transform-origin: 237.785px 239.42px;" id="elr2kptxjv6pq" class="animable"></path><path d="M240.59,140.88l95.79,100.26a71.91,71.91,0,0,0,7-15.58,70.59,70.59,0,0,0,3.23-19.28l-70.71-74A71.81,71.81,0,0,0,240.59,140.88Z" style="fill: rgb(235, 235, 235); transform-origin: 293.6px 186.705px;" id="ele39b6auzckn" class="animable"></path><path d="M208.57,176l91.24,95.5a73.23,73.23,0,0,0,12.67-6.2l-97.16-101.7A69.16,69.16,0,0,0,208.57,176Z" style="fill: rgb(235, 235, 235); transform-origin: 260.525px 217.55px;" id="el2b3utkfslnl" class="animable"></path><path d="M232.27,146.14l98.47,103.08c.55-.68,1.09-1.36,1.61-2.06l-98-102.52C233.68,145.12,233,145.61,232.27,146.14Z" style="fill: rgb(235, 235, 235); transform-origin: 282.31px 196.93px;" id="ele6sa1jg68c" class="animable"></path><path d="M299.54,136.67l43.71,45.75c-.64-2-1.39-4.08-2.23-6.06l-35.55-37.21Q302.61,137.79,299.54,136.67Z" style="fill: rgb(235, 235, 235); transform-origin: 321.395px 159.545px;" id="elxb3h9tci3u" class="animable"></path></g></g><path d="M322.22,219.53c0-.09,0-.18.08-.27.33-1.3-.28,1.29-.1.41.22-1,.43-2.09.6-3.15a67.35,67.35,0,0,0,.83-11.17c0-.53,0-1,0-1.58,0-.17.06,1.25,0,.12,0-.33,0-.65-.06-1-.07-1.24-.19-2.48-.34-3.72a61.91,61.91,0,0,0-1.5-8.09c-.17-.63-.35-1.26-.53-1.9-.23-.85.32,1-.05-.17-.13-.38-.25-.75-.37-1.13-.49-1.42-1-2.82-1.63-4.2s-1.35-3-2.12-4.38c-.35-.66-.72-1.31-1.1-2-.65-1.11.31.45-.2-.33-.25-.37-.49-.75-.73-1.13a61.82,61.82,0,0,0-7.69-9.24c-.06-.06-.58-.56-.15-.15s-.24-.21-.31-.29l-1.33-1.18c-.87-.75-1.75-1.48-2.65-2.19-1.91-1.49-3.9-2.87-5.95-4.17-2.35-1.49-2.68-5.06-1.11-7.2a5.26,5.26,0,0,1,7.2-1.11c13,8.23,23.21,20.44,27.78,35.22a70.91,70.91,0,0,1,2.47,30.74,51.14,51.14,0,0,1-1.38,6.84c-.73,2.6-4.24,4-6.64,3a5.3,5.3,0,0,1-3-6.65Z" style="fill: rgb(255, 255, 255); transform-origin: 314.395px 187.895px;" id="elbr48gd9eaq8" class="animable"></path><path d="M316.54,233.76a5.07,5.07,0,1,0,6.53-2.94A5.06,5.06,0,0,0,316.54,233.76Z" style="fill: rgb(255, 255, 255); transform-origin: 321.279px 235.562px;" id="elbxsi0tkrjy" class="animable"></path><path d="M141,235.1c-57.77,39.27-103.16,128.37-82.65,143,18.73,13.33,104.26,24.42,132.57,23.86,8.32-.17,15.54-69.38,6.65-69.22-10.75.2-72.58-5.9-73.62-6.2-2.22-.65,28-54.8,41.36-79.42C184,212.76,162.68,220.35,141,235.1Z" style="fill: rgb(247, 169, 160); transform-origin: 127.494px 312.318px;" id="ely7wn3qhl3g7" class="animable"></path><path d="M273.87,351c1.28,6.77-5,10.14-5,10.14s3.84,3.94,3.85,9.23c0,6.05-9.47,8.73-9.47,8.73a18.09,18.09,0,0,1,2.52,10.37c-.58,5.8-9.77,9.86-9.77,9.86a15.89,15.89,0,0,1-3.53,10.52c-6.73,7.67-22.12,5.16-31.92,3.66s-36.18-14.92-41.47-17l9.08-63s45.84-5.78,57.11-2.39C254.75,334,272.43,343.37,273.87,351Z" style="fill: rgb(247, 169, 160); transform-origin: 226.561px 372.593px;" id="elmgh6m8y9lvh" class="animable"></path><path d="M268.57,360c-9.36-5.47-19.83-7.86-30.15-10.85a.19.19,0,0,0-.1.36c10.3,2.85,19.89,7.71,30,11A.26.26,0,0,0,268.57,360Z" style="fill: rgb(38, 50, 56); transform-origin: 253.47px 354.844px;" id="elvz3xx6d3p7h" class="animable"></path><path d="M263.15,378.21a28.29,28.29,0,0,0-7-2.19q-3.83-.9-7.68-1.68c-5.14-1-10.3-1.95-15.49-2.72-.23,0-.34.31-.1.36,5.12,1,10.23,2.16,15.3,3.42q3.81.94,7.6,2A33.3,33.3,0,0,0,263,378.9.37.37,0,0,0,263.15,378.21Z" style="fill: rgb(38, 50, 56); transform-origin: 248.041px 375.26px;" id="elkw1zok249kr" class="animable"></path><path d="M255.78,399.25c-1.83-1.09-4.39-1.26-6.46-1.63q-3.52-.63-7-1.31c-4.69-.9-9.38-1.8-14-2.87-.24-.05-.34.31-.1.36,4.73,1.11,9.44,2.27,14.18,3.34q3.48.78,7,1.52c2,.42,4.42,1.18,6.45.83A.13.13,0,0,0,255.78,399.25Z" style="fill: rgb(38, 50, 56); transform-origin: 241.997px 396.507px;" id="elrqjsjqlwtl" class="animable"></path><path d="M125.47,324.36c-.54-.61,29.53-52.57,42.93-80.41s-.51-29.18-27.17-10.21C112.67,254.07,54,315,49.35,372.44c-1.49,18.61,130.38,33.77,130.38,33.77l5.94-76.67S126.3,325.3,125.47,324.36Z" style="fill: rgb(0, 255, 136); transform-origin: 117.504px 313.616px;" id="elm8zbz9eeu8k" class="animable"></path><path d="M178.89,359.66a3.61,3.61,0,0,0-3.34-2.2,2.78,2.78,0,0,1-2.33-1.36,3,3,0,0,1-.45-1.51c-.11-.58-.18-1.18-.34-1.77-.2,1.17-.66,2.32-.2,3.73a3.56,3.56,0,0,0,3.31,2.3,2.9,2.9,0,0,1,2.41,1.31,2.79,2.79,0,0,1,.46,1.48c.14.58.2,1.16.34,1.76C179,362.24,179.44,361.05,178.89,359.66ZM74.67,320.32a3.58,3.58,0,0,0-3.34-2.2A2.8,2.8,0,0,1,69,316.76a2.5,2.5,0,0,1-.35-.88c-.23.4-.45.8-.67,1.2a.53.53,0,0,0,0,.12,3.56,3.56,0,0,0,3.31,2.31,2.91,2.91,0,0,1,2.41,1.3,2.85,2.85,0,0,1,.46,1.48c.14.59.2,1.17.35,1.77C74.75,322.89,75.22,321.71,74.67,320.32Zm20,61.69a3.58,3.58,0,0,0-3.34-2.2A2.77,2.77,0,0,1,89,378.44a3,3,0,0,1-.45-1.51c-.11-.58-.18-1.18-.34-1.76-.2,1.16-.66,2.32-.2,3.72a3.57,3.57,0,0,0,3.31,2.31,2.91,2.91,0,0,1,2.41,1.3,2.85,2.85,0,0,1,.46,1.48c.14.58.2,1.17.34,1.77C94.69,384.58,95.17,383.4,94.62,382ZM132.37,281.6a3.61,3.61,0,0,0-3.35-2.2,2.74,2.74,0,0,1-2.34-1.36,3,3,0,0,1-.43-1.51c-.12-.58-.18-1.18-.35-1.78-.19,1.2-.67,2.33-.19,3.74a3.57,3.57,0,0,0,3.29,2.32,2.82,2.82,0,0,1,2.41,1.28,2.92,2.92,0,0,1,.48,1.47c.12.6.18,1.2.34,1.78C132.43,284.19,132.92,283,132.37,281.6Zm-8.69,78.06a3.66,3.66,0,0,0-3.35-2.2A2.79,2.79,0,0,1,118,356.1a3.13,3.13,0,0,1-.45-1.51c-.1-.58-.18-1.18-.33-1.77-.19,1.17-.67,2.32-.19,3.73a3.54,3.54,0,0,0,3.28,2.3,2.9,2.9,0,0,1,2.42,1.31,3,3,0,0,1,.48,1.48c.1.58.18,1.16.34,1.76C123.74,362.24,124.22,361.05,123.68,359.66Zm34.77-132.18a3.6,3.6,0,0,0-3.35-2.18l-.36,0-1.56.82a3.64,3.64,0,0,0,1.9.59,2.83,2.83,0,0,1,2.4,1.28,2.78,2.78,0,0,1,.48,1.49c.13.58.19,1.18.34,1.76C158.5,230.05,159,228.87,158.45,227.48Zm-4.23,150.15a3.58,3.58,0,0,0-3.92.81,2.82,2.82,0,0,1-2.62.69,3.12,3.12,0,0,1-1.38-.76c-.51-.35-1-.71-1.49-1,.68,1,1.16,2.12,2.49,2.78a3.55,3.55,0,0,0,3.95-.69,2.91,2.91,0,0,1,4-.09c.51.35,1,.71,1.5,1C156.07,379.4,155.58,378.22,154.22,377.63Zm-51.07-86.12a3.59,3.59,0,0,0-3.92.81,2.81,2.81,0,0,1-2.62.69,3,3,0,0,1-1.37-.77c-.51-.34-1-.7-1.5-1,.69,1,1.17,2.12,2.5,2.78a3.57,3.57,0,0,0,4-.69,2.82,2.82,0,0,1,2.62-.79,2.87,2.87,0,0,1,1.39.7c.51.35,1,.71,1.49,1C105,293.28,104.51,292.09,103.15,291.51Zm-34.78,64.3a3.6,3.6,0,0,0-3.92.81,2.81,2.81,0,0,1-2.62.69,3,3,0,0,1-1.37-.76c-.51-.35-1-.71-1.5-1,.69,1,1.17,2.12,2.5,2.78a3.55,3.55,0,0,0,3.95-.69,2.84,2.84,0,0,1,2.62-.79,3,3,0,0,1,1.39.7c.51.35,1,.71,1.49,1C70.23,357.58,69.73,356.4,68.37,355.81Zm61.55-41.44a3.58,3.58,0,0,0-3.92.81,2.84,2.84,0,0,1-2.64.69,3,3,0,0,1-1.36-.77c-.49-.34-1-.7-1.51-1,.7,1,1.18,2.12,2.51,2.78a3.57,3.57,0,0,0,4-.69,2.79,2.79,0,0,1,2.62-.79,2.23,2.23,0,0,1,.44.13l.46-.84A3.09,3.09,0,0,0,129.92,314.37ZM96.44,334.23a3.56,3.56,0,0,0-2.32,3.29,2.81,2.81,0,0,1-1.29,2.41,3,3,0,0,1-1.48.48c-.58.12-1.18.18-1.76.34,1.15.2,2.33.69,3.72.15a3.62,3.62,0,0,0,2.2-3.35,2.86,2.86,0,0,1,1.36-2.35,3.05,3.05,0,0,1,1.53-.43c.58-.12,1.17-.2,1.77-.35C99,334.23,97.85,333.76,96.44,334.23ZM128,246.64a3.55,3.55,0,0,0-2.32,3.29,2.89,2.89,0,0,1-2.77,2.89c-.58.12-1.18.18-1.76.34,1.15.2,2.33.69,3.72.15a3.61,3.61,0,0,0,2.2-3.35,2.88,2.88,0,0,1,1.36-2.35,3.05,3.05,0,0,1,1.53-.43c.58-.12,1.17-.19,1.76-.34C130.58,246.64,129.44,246.18,128,246.64Zm-4.37,146.52a3.52,3.52,0,0,0-2.32,3.28,2.67,2.67,0,0,1-.23,1.16l1.35.24a3.29,3.29,0,0,0,.27-1.37,2.86,2.86,0,0,1,1.36-2.35,3.05,3.05,0,0,1,1.53-.42c.58-.13,1.16-.19,1.75-.34C126.21,393.16,125.07,392.67,123.67,393.16Zm27.76-58.92a3.57,3.57,0,0,0-2.32,3.27,2.84,2.84,0,0,1-1.27,2.43,3.13,3.13,0,0,1-1.49.48c-.59.1-1.17.18-1.77.34,1.17.19,2.35.67,3.74.13a3.64,3.64,0,0,0,2.19-3.35,2.81,2.81,0,0,1,1.37-2.33,3,3,0,0,1,1.51-.44c.6-.11,1.17-.19,1.77-.34C154,334.24,152.84,333.76,151.43,334.24Zm9.2-74.91c.32-.61.64-1.21.94-1.81A3.68,3.68,0,0,0,160.63,259.33Zm-2.84,3.52c-.58.11-1.18.18-1.78.35a14.31,14.31,0,0,0,2.4.38c.17-.34.35-.68.53-1A3.29,3.29,0,0,1,157.79,262.85Z" style="fill: rgb(255, 255, 255); transform-origin: 119.057px 311.57px;" id="el4xsm6jfv1ie" class="animable"></path><path d="M99.5,325.2c2.52.35,71.58,2.64,86.13,4.89.23,0,.26-.75,0-.78-45-6-83.59-5.75-86.61-5.53C95.46,324,94.79,324.55,99.5,325.2Z" style="fill: rgb(38, 50, 56); transform-origin: 140.986px 326.892px;" id="elg9nl12ygq97" class="animable"></path><path d="M125.9,325.13c0-.14,11-20.19,12.18-21.29s3.85-3.69,5-4.9c2.29-2.46,4.42-5,6.62-7.56.18-.21-.13-.51-.31-.31-2.26,2.4-4.74,4.61-7.21,6.77L138.48,301c-.09.06,10.54-19.67,12.27-23.18.13-.26-.14-.43-.3-.23-2.37,3.34-24,42.75-26.66,47.05C123.79,324.67,124.59,324.9,125.9,325.13Z" style="fill: rgb(38, 50, 56); transform-origin: 137.287px 301.316px;" id="ellv0u68u01zj" class="animable"></path><path d="M71.48,386.38C92.73,392.68,175,405.3,179.25,406a24.79,24.79,0,0,1,.65-4.49c0-.16.36-.18.37,0a58.46,58.46,0,0,1,.18,6.31c0,.35-81-10.72-109-21.23C71.33,386.54,71.35,386.34,71.48,386.38Z" style="fill: rgb(38, 50, 56); transform-origin: 125.92px 397.101px;" id="eldpbklxyiu9e" class="animable"></path><path d="M162.48,398.29a158.79,158.79,0,0,0,1.8-15.85q.74-7.8,1.37-15.6c.84-10.49,1.95-21,2.11-31.58a.19.19,0,0,0-.38,0c-1.89,10.45-2.71,21.14-3.63,31.71q-.69,7.95-1.16,15.92a137.35,137.35,0,0,0-.52,15.44C162.08,398.53,162.43,398.5,162.48,398.29Z" style="fill: rgb(38, 50, 56); transform-origin: 164.897px 366.767px;" id="elnlxh1fpvpwj" class="animable"></path></g><g id="freepik--Globe--inject-62" class="animable" style="transform-origin: 362.108px 370.69px;"><path d="M417.66,360.85a56.47,56.47,0,0,1-10.83,33.34h0A56.72,56.72,0,1,1,361,304.14q2.32,0,4.62.18a56.47,56.47,0,0,1,24.81,8,57.07,57.07,0,0,1,18.69,18.46A56.5,56.5,0,0,1,417.66,360.85Z" style="fill: rgb(69, 90, 100); transform-origin: 360.938px 360.86px;" id="el1cfkcua0wwy" class="animable"></path><path d="M373.19,387.62c-.71,1.91.48,2,.56,2.78s0,2.3-2.3,4.61-6.12,1.82-6.92,2.78-2.14,5-4,6.35-2.22.56-4.92,1.11-4.77,4.06-5.56,5.72.16,4.45-1.75,4.53-2.78-4.05-4.53-6.27a15,15,0,0,1-2.86-6.83c-.55-2.63.32-8.11,0-10.25s-6-6-8.1-8.58-4.92-7.86-4.76-9.61a7.06,7.06,0,0,1,2.38-4.37c.95-.72.55-1.11.71-1.75s1-.79,1.12-1.59-.48-3.17-1.28-3.57-1.35.95-1.82.71-1.91-1.9-2.46-2.06-.4,1-1.2-.48-1.19-5.32-1.82-6-1.12,1.12-2.62,0-2.15-3.25-2.78-3.57-1.51.08-2.17-1.19.58-3.58,0-3.34-1.81,2.07-2.12.32,1.58-7.63,1.27-10.8a12.67,12.67,0,0,1,3-9.22s.31-1.74.63-2.86,7.15-5.56,7.94-6.83a6,6,0,0,0,.56-2.26,56.49,56.49,0,0,1,33.59-11q2.32,0,4.62.18a1.16,1.16,0,0,0,.16.21c.68.88,1.43,1.43,3.44,2.18s2.49,1.69,2.06,2.48a2,2,0,0,1-1.9,1c-.8.05-1.54-.37-2.39.16s-1.69,3.39-2.8,3.55-3.07-2.55-3.5-3.34,1-2.49.31-3.28-1.79-.64-3.59-.8-6,.53-5.83,1.22,6.15-.11,6.31,1.27-4.4,3.71-5.19,3.5-1.86-1.59-3-1.75-2.12.79-2.85.9-1.6-.79-2.71-.58-1.38,1.16-2,1.53-2,.37-2.12,1.22,1.75,1.33,2.22,1.85-.58,2.34-.1,2.71,3.44-2.23,4.18-2.86,1.38-3.39,3-3.34,2.12,2.75,2.64,3,1.7-.64,3.45-.27,3,4.19,3.28,5.35,1.06,2.33.42,2.81-3.49-.32-3.86-1.06,1.9-1.85,1.75-2.12a2.31,2.31,0,0,0-2.18-.22c-.68.42-1,1.28-1.74,1.49s-2.7-2-3.23-1.38.53,2.65,1.06,3.13,2.48.74,2.64,1.27-1.32,1.69-3.12,1.59-3.28-1.48-4-.9-.32,2.12-.8,2.65-3.07.16-4.34,1.53-1.85,3.44-3.12,4.61-1.86-.32-3.55,1.32-2,5.3-2,6.57,0,2.28-.43,2.12a3.56,3.56,0,0,1-1.16-2c-.16-.69.37-1.86.37-2.28s-2.44-2.59-3.87-2.81-2.7,1-3.76,1.8-3,.69-3.65,1.38-1.22,6.78-.69,8.21,1.22,1.43,2.91.69.74-2.17,1.75-1.86a2.37,2.37,0,0,1,1.54,2.23c0,.85-2,2.86-1.75,3.44s2-.1,2.86.16,1.27.79,1,3-.11,3.86,1.16,4.58,2-1,2.54-.8,1.35,1.51,2.15,1.43.39-.79,1.9-1.27,1-.79,1.27-1.75a1.75,1.75,0,0,1,2.31-1.27c1,.48.31,1.19.39,2s1.91.87,3.34,1.35,2.22,0,5.08,1,3,3.81,4.21,4.29,5.17-.32,8,1.75,2.06,5.88,3.49,7,6.75,2.62,8.82,3,2.38-1,4.05-.64,2.62.88,3.18,3.18C380.12,381.47,373.91,385.71,373.19,387.62Z" style="fill: rgb(0, 255, 136); transform-origin: 346.798px 359.801px;" id="elp5u0aza4md" class="animable"></path><path d="M330.51,347c.05.45,1.38.64,3,1.54s2.17,3.55,3,3.49.58-1.27.9-1.58a1,1,0,0,0,0-1.7c-.85-.69-1.68-2.17-3.22-2.38s-1.82-.85-2.5-.8A1.2,1.2,0,0,0,330.51,347Z" style="fill: rgb(0, 255, 136); transform-origin: 334.186px 348.799px;" id="el8vwgpnwlqs" class="animable"></path><path d="M339.25,351.45c-.24.65,0,1.11,1.69,1.54s3.29-.43,2.76-.77-1.33-.19-1-.77.21-1.43-1.17-1.27S339.46,350.87,339.25,351.45Z" style="fill: rgb(0, 255, 136); transform-origin: 341.487px 351.634px;" id="elzjuevghn75" class="animable"></path><path d="M345.18,351.63c-.58.09-.9,1.09-.32,1.73s.58.53,1.27,0,1.75-.79,1.49-1.32S345.76,351.55,345.18,351.63Z" style="fill: rgb(0, 255, 136); transform-origin: 346.107px 352.691px;" id="ell33knwsuo1" class="animable"></path><path d="M349.79,353.8c.26-.8,1.59,0,2.17.83a3.41,3.41,0,0,1,0,3c-.32.91-.53,2-1.27,1.54s.05-1.69-.06-2.44S349.57,354.45,349.79,353.8Z" style="fill: rgb(0, 255, 136); transform-origin: 351.032px 356.374px;" id="elll5frsbnrsc" class="animable"></path><path d="M372.61,309.62c-.28.66,1,.9,1.75,1.32s1.32.69,1.75,0a1.16,1.16,0,0,0-.75-1.64C374.78,309.14,372.88,309,372.61,309.62Z" style="fill: rgb(0, 255, 136); transform-origin: 374.401px 310.263px;" id="eld2it8lup3xm" class="animable"></path><path d="M382.62,315.81c.49.52,1.32.43,1.91,1.17s.37,2,1.11,2.38,1.27,0,1.32-.53-1.06-1.85-.95-2.12,1.53.37,1.85,1.17-.32,1.9.43,2.12.58-.74.9-1,1-.1.95-.74a4.79,4.79,0,0,0-1.59-2.49,6.13,6.13,0,0,0-2.38-1.27,3.51,3.51,0,0,0-2.86.43C382.72,315.44,382.32,315.5,382.62,315.81Z" style="fill: rgb(0, 255, 136); transform-origin: 386.33px 317.2px;" id="elzrhhlmkvgpn" class="animable"></path><path d="M405.53,325.79a.91.91,0,0,1-.3.56c-1.11.8-2.44-2-4-2.49s-2.22-2.49-2.54-2.06-.21,1-.69,1.69-1.17.53-1.48,1.86,1.48,3.76,1.06,4.55-1,.53-1.81.48-.68.68-1.79.37-.16-1.7-1.91-3.34-2.33-2-2-2.7-.16-1.8.63-1.91,1.43,1.06,2,1.38,1.22-.63,1.27-1.48-1.85-2-2.54-2.67-.74-3-.47-3.53,1.06-.32,1.27-1.48c.12-.69-1-1.83-1.88-2.66A57.22,57.22,0,0,1,405.53,325.79Z" style="fill: rgb(0, 255, 136); transform-origin: 397.756px 321.593px;" id="el2gr72qxvcs" class="animable"></path><path d="M413.44,373.27c.16-1.69-.69-1.8.16-4.92a9,9,0,0,0-1.54-7.15c-.63-.69-2-.48-3.12.21s-.32,1.22-1.06,1.48-1.48-.16-2.17-.1-1.33,1.79-2.81,1.74-2.43-2.17-3.55-3.68-3.39-2.46-4.13-4.31.69-4.72.37-6.89-1.74-1.69-2-2.91.21-.64.58-1.8-.42-1.8.32-3.81,2.07-3,1.75-3.92-1.32-2.39-1.38-3.44,1-1,3-2.49,2.54-1.38,4.08-.85a21.71,21.71,0,0,0,3.39.95c.9.16,2.12,2.49,2.49,2.39s.42-.8.58-1.8a2.28,2.28,0,0,1,.66-1.15,56.76,56.76,0,0,1-2.24,63.37C412.23,386,413.28,375,413.44,373.27Z" style="fill: rgb(0, 255, 136); transform-origin: 405.582px 362.131px;" id="elzainda05lgf" class="animable"></path><path d="M296.05,360.85c0,5.78.25,11.69,1.84,17.34l.49,2.14.69,2.08,1.41,4.18,1.81,4c.31.66.59,1.35.93,2l1.09,1.92A65.7,65.7,0,0,0,315,408.62l3.24,3.05c1.06,1,2.31,1.85,3.46,2.78a72.32,72.32,0,0,0,7.4,5c1.29.73,2.65,1.35,4,2l2,1c.68.31,1.39.54,2.08.82l4.18,1.57,4.32,1.16,2.16.57,2.21.36,4.42.71,4.47.27,2.24.13c.74,0,1.49,0,2.23-.08l4.48-.19c1.49-.16,3-.42,4.44-.63a71.28,71.28,0,0,0,8.75-2c1.42-.45,2.81-1,4.22-1.5l2.11-.77c.69-.29,1.36-.63,2-.95l4.05-1.94,3.84-2.32a32.31,32.31,0,0,0,3.7-2.54c1.18-.92,2.42-1.76,3.55-2.74a70.3,70.3,0,0,0,6.42-6.26,64.53,64.53,0,0,0,10.16-14.71l1.91-4.05c.58-1.38,1-2.81,1.54-4.2l.75-2.11c.23-.71.38-1.45.57-2.17l1.08-4.34A70.74,70.74,0,0,0,428,356.78a64.89,64.89,0,0,0-38.76-54.9,66.43,66.43,0,0,1,25.24,23A65,65,0,0,1,424.79,357a72.64,72.64,0,0,1-1.39,16.85l-1.09,4.09c-.2.68-.34,1.37-.57,2l-.75,2c-.51,1.31-.95,2.66-1.52,3.94l-1.86,3.79a32.29,32.29,0,0,1-2.09,3.66c-.76,1.18-1.4,2.45-2.26,3.56a62,62,0,0,1-5.31,6.55,65.63,65.63,0,0,1-6.06,5.85c-1.07.92-2.24,1.7-3.36,2.55l-1.69,1.26c-.57.41-1.19.74-1.78,1.11-18.9,12.42-44.48,13.08-64.45,2.41a69.15,69.15,0,0,1-13.77-9.91A64.08,64.08,0,0,1,306,393.5l-1.16-1.8c-.37-.61-.66-1.27-1-1.9l-2-3.82-1.59-4-.79-2-.59-2.07c-.39-1.38-.81-2.76-1.17-4.16l-.77-4.26c-.13-.71-.28-1.42-.39-2.13l-.18-2.16Z" style="fill: rgb(38, 50, 56); transform-origin: 362.108px 364.96px;" id="elspb31nz5bxl" class="animable"></path><polygon points="383.73 309.52 391.4 313.17 396.82 296.98 392.87 295.1 383.73 309.52" style="fill: rgb(38, 50, 56); transform-origin: 390.275px 304.135px;" id="elo7r5zmc9678" class="animable"></polygon><g id="elq221cqjb6he"><rect x="355.95" y="426.1" width="8.24" height="20.18" style="fill: rgb(38, 50, 56); transform-origin: 360.07px 436.19px; transform: rotate(180deg);" class="animable"></rect></g><g id="el0mhlhhmouaa"><rect x="329.87" y="438.77" width="60.4" height="7.49" style="fill: rgb(38, 50, 56); transform-origin: 360.07px 442.515px; transform: rotate(180deg);" class="animable"></rect></g></g><g id="freepik--speech-bubble--inject-62" class="animable" style="transform-origin: 123.803px 123.48px;"><path d="M85.15,127.18a35.14,35.14,0,0,0,58.72,22.23L161.45,152l-8.8-15.2a35.15,35.15,0,1,0-67.5-9.61Z" style="fill: rgb(255, 255, 255); transform-origin: 123.204px 123.517px;" id="elolo4fa8cfkd" class="animable"></path><path d="M95.67,98.16a35,35,0,0,1,29.44-9.77,35.52,35.52,0,0,1,15,5.62,36.09,36.09,0,0,1,11,11.72,35.54,35.54,0,0,1,2.16,31.32l0-.6L162,151.68l.65,1.12-1.27-.19-17.57-2.7.42-.13a35.55,35.55,0,0,1-17.39,8.59,30.45,30.45,0,0,1-4.86.5,35.27,35.27,0,0,1-22.82-7.07,38.24,38.24,0,0,1-3.71-3.14A39.51,39.51,0,0,1,92.25,145a35.33,35.33,0,0,1,3.42-46.84Zm-3.32,46.76a40.72,40.72,0,0,0,3.2,3.63,37.74,37.74,0,0,0,3.71,3.09,32.34,32.34,0,0,0,8.48,4.57,34.71,34.71,0,0,0,9.38,2.07,33.58,33.58,0,0,0,4.81,0,31.87,31.87,0,0,0,4.77-.58A34.61,34.61,0,0,0,143.52,149l.18-.16.24,0,17.6,2.46-.63.93-8.85-15.17-.17-.28.13-.32a35.12,35.12,0,0,0,2.47-15.31A34.76,34.76,0,0,0,150,106.36a36.15,36.15,0,0,0-10.51-11.47A34.55,34.55,0,0,0,125,89.15a35,35,0,0,0-15.62,1.18,34.73,34.73,0,0,0-17,54.59Z" style="fill: rgb(38, 50, 56); transform-origin: 123.803px 123.48px;" id="els0r80h8pk1p" class="animable"></path><path d="M121.34,128.36v3.7a2.72,2.72,0,0,1-2.79,2.79,2.79,2.79,0,0,1-2.79-2.79v-5.91c0-.06.06-.06.06-.12s-.06-.06-.06-.11a2.87,2.87,0,0,1,2.79-2.79,6.38,6.38,0,1,0,0-12.75,6.3,6.3,0,0,0-5.47,3.13,2.8,2.8,0,0,1-3.87,1,2.76,2.76,0,0,1-1-3.81,12,12,0,1,1,13.09,17.64Zm0,12.47v1a2.72,2.72,0,0,1-2.79,2.79,2.79,2.79,0,0,1-2.79-2.79v-1a2.83,2.83,0,0,1,2.79-2.79A2.76,2.76,0,0,1,121.34,140.83Z" style="fill: rgb(0, 255, 136); transform-origin: 119.229px 124.63px;" id="elgqinxxad78" class="animable"></path></g><defs>     <filter id="active" height="200%">         <feMorphology in="SourceAlpha" result="DILATED" operator="dilate" radius="2"></feMorphology>                <feFlood flood-color="#32DFEC" flood-opacity="1" result="PINK"></feFlood>        <feComposite in="PINK" in2="DILATED" operator="in" result="OUTLINE"></feComposite>        <feMerge>            <feMergeNode in="OUTLINE"></feMergeNode>            <feMergeNode in="SourceGraphic"></feMergeNode>        </feMerge>    </filter>    <filter id="hover" height="200%">        <feMorphology in="SourceAlpha" result="DILATED" operator="dilate" radius="2"></feMorphology>                <feFlood flood-color="#ff0000" flood-opacity="0.5" result="PINK"></feFlood>        <feComposite in="PINK" in2="DILATED" operator="in" result="OUTLINE"></feComposite>        <feMerge>            <feMergeNode in="OUTLINE"></feMergeNode>            <feMergeNode in="SourceGraphic"></feMergeNode>        </feMerge>            <feColorMatrix type="matrix" values="0   0   0   0   0                0   1   0   0   0                0   0   0   0   0                0   0   0   1   0 "></feColorMatrix>    </filter></defs></svg>